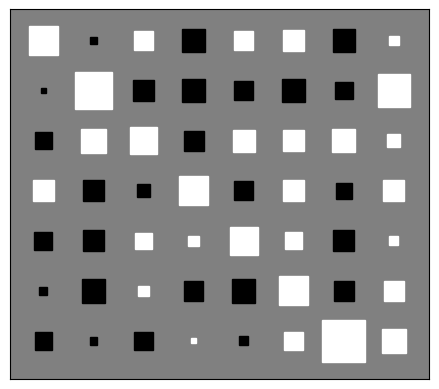

Here is the Python script that generated this plot: (Note: this script raises an exception after producing the figure.)
from typing import List, Union

import matplotlib.pyplot as plt
import numpy as np
import numpy.random as nr


Scalar = Union[int, float]
Row = List[Scalar]
Matrix = List[Row]



def hinton(matrix:Matrix, max_weight=None, ax=None):
    '''
    Draw Hinton diagram for visualizing a matrix.
    https://matplotlib.org/stable/gallery/specialty_plots/hinton_demo.html
    '''
    ax = ax if ax is not None else plt.gca()

    if not max_weight:
        max_weight = 2 ** np.ceil(np.log2(np.abs(matrix).max()))

    ax.patch.set_facecolor('gray')
    ax.set_aspect('equal', 'box')

    ax.xaxis.set_major_locator(plt.NullLocator())
    ax.yaxis.set_major_locator(plt.NullLocator())

    for (y, x), w in np.ndenumerate(matrix):
        color = 'white' if w > 0 else 'black'
        size = np.sqrt(abs(w) / max_weight)
        rect = plt.Rectangle([x - size / 2, y - size / 2], size, size,
                             facecolor=color, edgecolor=color)
        ax.add_patch(rect)

    ax.autoscale_view()
    ax.invert_yaxis()

    return ax



n = 7

mA = (nr.random((n, n)) - 0.5) + np.diag([1]*n)
vb = nr.random((n, 1))

mAb = np.hstack((mA, vb))

hinton(mAb)
plt.show()



def gauss_elimination_steps(Ab:Matrix):
    """
    가우스 소거법의 각 단계를 기록<br>
    Record each step of Gauss elimination

    Returns list of (title, matrix_snapshot) tuples
    """
    import copy
    Ab = copy.deepcopy(Ab)
    steps = [("Initial", copy.deepcopy(Ab))]

    # pivot loop
    for p in range(0, len(Ab)-1):
        pivot = Ab[p][p]
        one_over_minus_pivot = -1.0 / pivot
        # row loop
        for i in range(p+1, len(Ab)):
            multiplier = Ab[i][p] * one_over_minus_pivot
            # column loop
            for j in range(p, len(Ab[p])):
                Ab[i][j] += multiplier * Ab[p][j]

            steps.append((f"p = {p}, i = {i}, n = {len(Ab)}", copy.deepcopy(Ab)))

    return steps


from ipywidgets import interact, IntSlider

steps = gauss_elimination_steps(mAb.tolist())

def plot_step(step):
    title, matrix = steps[step]
    plt.close()
    ax = hinton(np.array(matrix))
    ax.set_title(f"Step {step}/{len(steps)-1}: {title}")
    plt.show()

interact(plot_step, step=IntSlider(min=0, max=len(steps)-1, step=1, value=0,
                                    description='Step:'));


mAb.shape



# stackoverfow.com/a/24634221
import os
os.system("printf '\a'");
